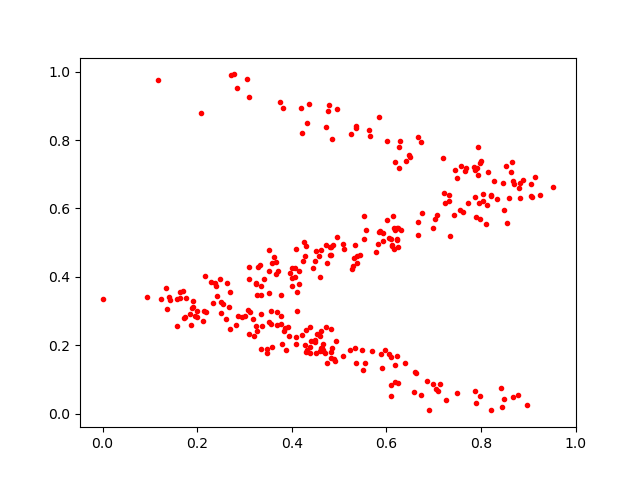

Data behind this chart, as committed beside it:
0.17696126, 0.33905402
0.7973, 0.05024
0.1909, 0.3299
0.511, 0.4814
0.8979, 0.02613
0.4081, 0.2248
0.282, 0.2598
0.5977, 0.1852
0.8677, 0.04789
0.5784, 0.4738
0.3967, 0.412
0.2949, 0.2814
0.4321, 0.8501
0.3412, 0.3938
0.6003, 0.5663
0.4944, 0.2138
0.4086, 0.2029
0.4603, 0.3992
0.8827, 0.6316
0.3104, 0.9267
0.7329, 0.6222
0.6262, 0.7177
0.4487, 0.21
0.8792, 0.6606
0.5359, 0.8348
0.5928, 0.5038
0.3996, 0.3722
0.1434, 0.3315
0.6227, 0.5097
0.3244, 0.3784
0.4571, 0.46
0.7875, 0.7122
0.6491, 0.7517
0.6284, 0.797
0.2086, 0.8795
0.4831, 0.1798
0.82, 0.6386
0.788, 0.6327
0.3568, 0.2616
0.2188, 0.2986
0.1567, 0.3365
0.7042, 0.07308
0.2143, 0.2994
0.3831, 0.2404
0.4843, 0.8046
0.703, 0.5681
0.4651, 0.184
0.4146, 0.4165
0.8477, 0.5966
0.4962, 0.8922
0.6622, 0.1175
0.1572, 0.2572
0.3678, 0.2978
0.2498, 0.3276
0.1728, 0.281
0.3266, 0.2411
0.4386, 0.1957
0.6092, 0.1659
0.4274, 0.4622
0.4001, 0.4255
0.811, 0.5561
... 260 more rows
